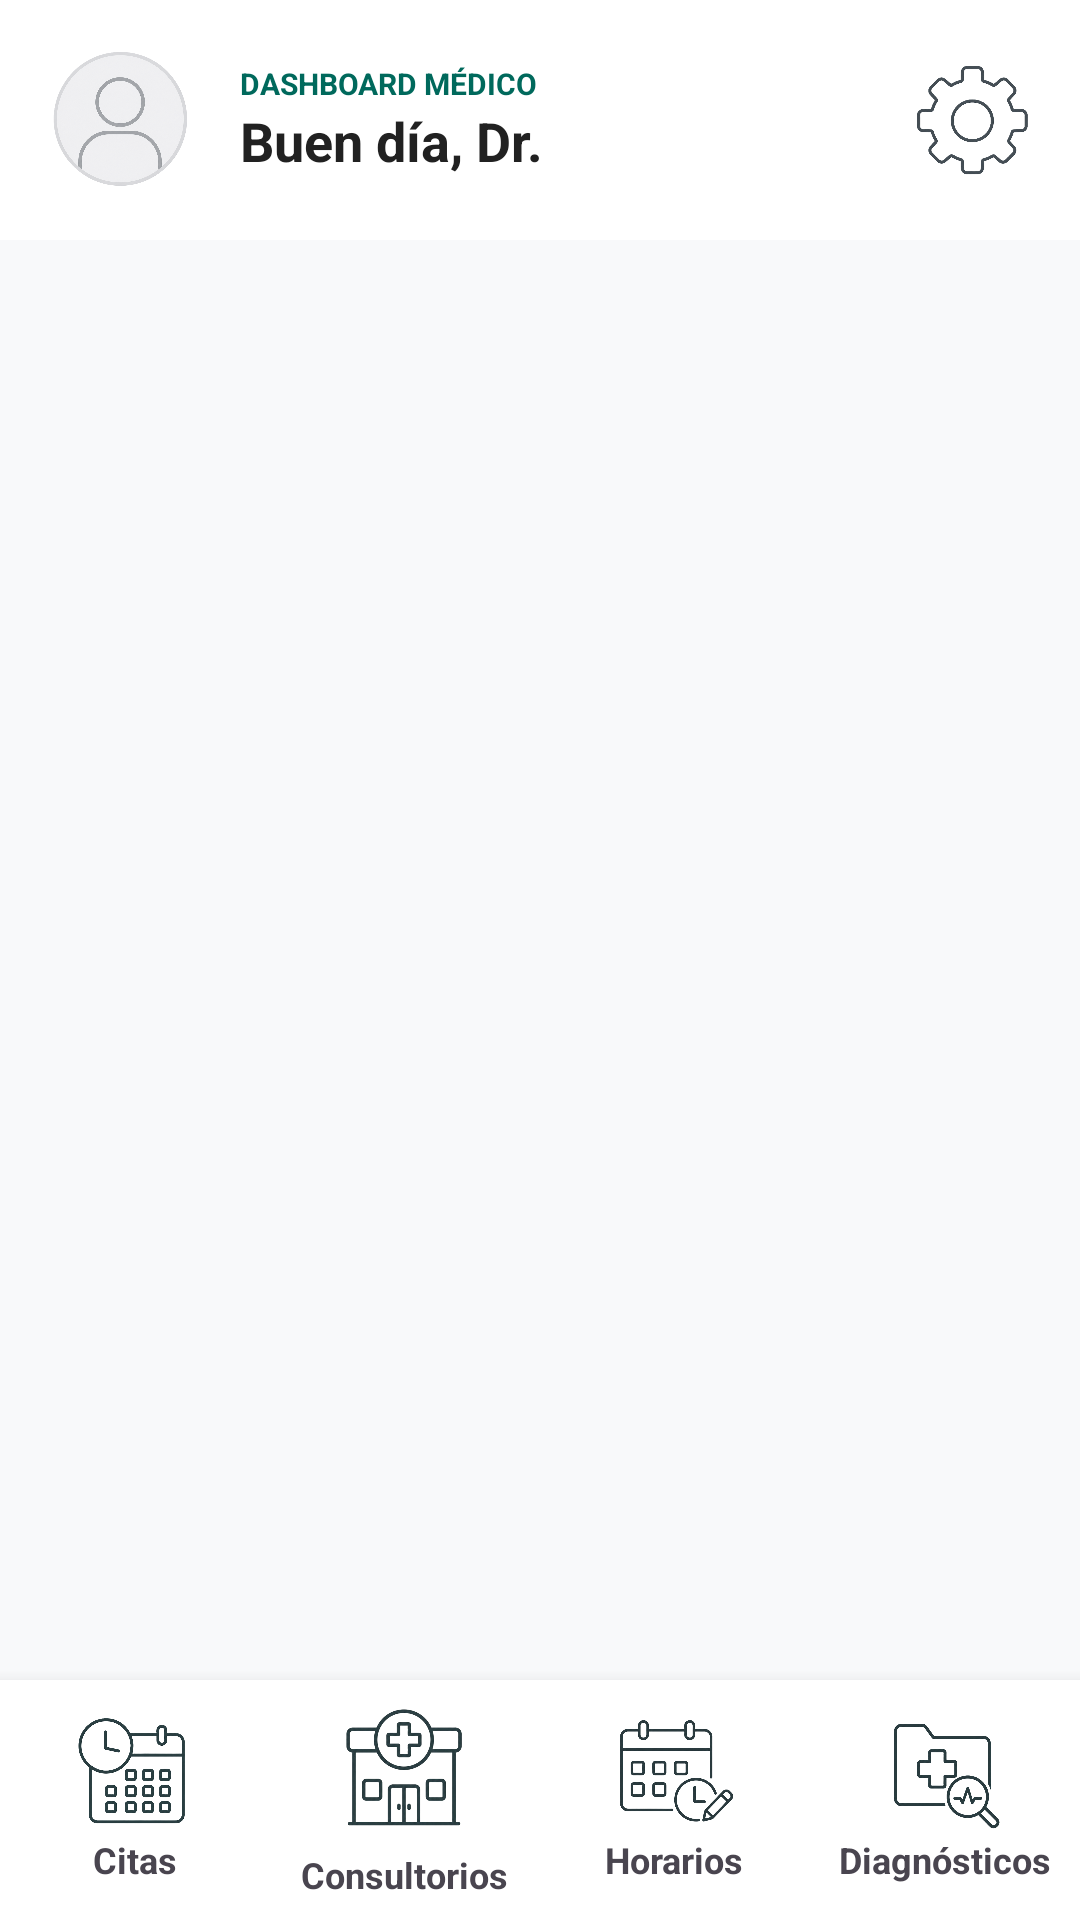

Produce the Android XML layout that renders to this screen, including the resource entries it uses.
<!-- AndroidManifest.xml: application theme Theme.MapSalud20 -->
<!-- res/layout/medic_principal.xml -->
<?xml version="1.0" encoding="utf-8"?>
<androidx.constraintlayout.widget.ConstraintLayout
    xmlns:android="http://schemas.android.com/apk/res/android"
    xmlns:app="http://schemas.android.com/apk/res-auto"
    xmlns:tools="http://schemas.android.com/tools"
    android:layout_width="match_parent"
    android:layout_height="match_parent"
    android:background="?android:attr/windowBackground"
    tools:context=".medicPages.PrincipalMedic">

    <androidx.constraintlayout.widget.ConstraintLayout
        android:id="@+id/topBarMedic"
        android:layout_width="match_parent"
        android:layout_height="wrap_content"
        android:padding="16dp"
        android:background="?attr/colorSurface"
        app:layout_constraintTop_toTopOf="parent"
        app:layout_constraintStart_toStartOf="parent"
        app:layout_constraintEnd_toEndOf="parent">

        <com.google.android.material.imageview.ShapeableImageView
            android:id="@+id/imgProfileMedic"
            android:layout_width="48dp"
            android:layout_height="48dp"
            android:src="@drawable/user"
            app:layout_constraintStart_toStartOf="parent"
            app:layout_constraintTop_toTopOf="parent"
            app:layout_constraintBottom_toBottomOf="parent"
            app:shapeAppearanceOverlay="@style/ShapeAppearance.Material3.Corner.Full"/>

        <LinearLayout
            android:layout_width="0dp"
            android:layout_height="wrap_content"
            android:orientation="vertical"
            android:layout_marginStart="16dp"
            android:layout_marginEnd="16dp"
            app:layout_constraintStart_toEndOf="@id/imgProfileMedic"
            app:layout_constraintEnd_toStartOf="@id/btnConfiguracionMedic"
            app:layout_constraintTop_toTopOf="parent"
            app:layout_constraintBottom_toBottomOf="parent">

            <TextView
                android:layout_width="wrap_content"
                android:layout_height="wrap_content"
                android:text="DASHBOARD MÉDICO"
                android:textColor="#00695C"
                android:textSize="10sp"
                android:textStyle="bold"
                android:textAllCaps="true"/>

            <TextView
                android:id="@+id/txtBienvenidaMedic"
                android:layout_width="wrap_content"
                android:layout_height="wrap_content"
                android:text="Buen día, Dr."
                android:textColor="#212121"
                android:textSize="18sp"
                android:textStyle="bold"/>
        </LinearLayout>

        <ImageView
            android:id="@+id/btnConfiguracionMedic"
            android:layout_width="40dp"
            android:layout_height="40dp"
            android:src="@drawable/configuration"
            app:layout_constraintEnd_toEndOf="parent"
            app:layout_constraintTop_toTopOf="parent"
            app:layout_constraintBottom_toBottomOf="parent"/>
    </androidx.constraintlayout.widget.ConstraintLayout>

    <androidx.fragment.app.FragmentContainerView
        android:id="@+id/fragmentContainerMedic"
        android:layout_width="match_parent"
        android:layout_height="0dp"
        app:layout_constraintTop_toBottomOf="@id/topBarMedic"
        app:layout_constraintBottom_toTopOf="@id/bottomMenuMedic"
        app:layout_constraintStart_toStartOf="parent"
        app:layout_constraintEnd_toEndOf="parent" />

    <LinearLayout
        android:id="@+id/bottomMenuMedic"
        android:layout_width="match_parent"
        android:layout_height="80dp"
        android:orientation="horizontal"
        android:weightSum="4"
        android:background="?attr/colorSurface"
        android:elevation="8dp"
        app:layout_constraintBottom_toBottomOf="parent"
        app:layout_constraintStart_toStartOf="parent"
        app:layout_constraintEnd_toEndOf="parent">

        <LinearLayout
            android:id="@+id/btnMenuCitasMedicas"
            android:layout_width="0dp"
            android:layout_height="match_parent"
            android:layout_weight="1"
            android:background="@drawable/selector_boton_menu"
            android:clickable="true"
            android:focusable="true"
            android:gravity="center"
            android:orientation="vertical">
            <ImageView
                android:id="@+id/imgCitas"
                android:layout_width="40dp"
                android:layout_height="40dp"
                android:src="@drawable/schedule"/>
            <TextView
                android:id="@+id/txtCitas"
                android:layout_width="wrap_content"
                android:layout_height="wrap_content"
                android:text="Citas"
                android:textSize="12sp"
                android:textAlignment="center"
                android:textStyle="bold"/>
        </LinearLayout>

        <LinearLayout
            android:id="@+id/btnMenuConsultorio"
            android:layout_width="0dp"
            android:layout_height="match_parent"
            android:layout_weight="1"
            android:background="@drawable/selector_boton_menu"
            android:clickable="true"
            android:focusable="true"
            android:gravity="center"
            android:orientation="vertical">
            <ImageView
                android:id="@+id/imgConsultorio"
                android:layout_width="50dp"
                android:layout_height="50dp"
                android:src="@drawable/consultorios" />
            <TextView
                android:id="@+id/txtConsultorio"
                android:layout_width="wrap_content"
                android:layout_height="wrap_content"
                android:text="Consultorios"
                android:textSize="12sp"
                android:textAlignment="center"
                android:textStyle="bold"/>
        </LinearLayout>

        <LinearLayout
            android:id="@+id/btnMenuHorarios"
            android:layout_width="0dp"
            android:layout_height="match_parent"
            android:layout_weight="1"
            android:background="@drawable/selector_boton_menu"
            android:clickable="true"
            android:focusable="true"
            android:gravity="center"
            android:orientation="vertical">
            <ImageView
                android:id="@+id/imgHorarios"
                android:layout_width="40dp"
                android:layout_height="40dp"
                android:src="@drawable/horarios" />
            <TextView
                android:id="@+id/txtHorarios"
                android:layout_width="wrap_content"
                android:layout_height="wrap_content"
                android:text="Horarios"
                android:textSize="12sp"
                android:textAlignment="center"
                android:textStyle="bold"/>
        </LinearLayout>

        <LinearLayout
            android:id="@+id/btnMenuDiagnosticosMedic"
            android:layout_width="0dp"
            android:layout_height="match_parent"
            android:layout_weight="1"
            android:background="@drawable/selector_boton_menu"
            android:clickable="true"
            android:focusable="true"
            android:gravity="center"
            android:orientation="vertical">
            <ImageView
                android:id="@+id/imgDiagnosticos"
                android:layout_width="40dp"
                android:layout_height="40dp"
                android:src="@drawable/diagnosticos" />
            <TextView
                android:id="@+id/txtDiagnosticos"
                android:layout_width="wrap_content"
                android:layout_height="wrap_content"
                android:text="Diagnósticos"
                android:textSize="12sp"
                android:textStyle="bold"/>
        </LinearLayout>

    </LinearLayout>
</androidx.constraintlayout.widget.ConstraintLayout>
<!-- resources referenced by this layout -->
<resources>
  <!-- drawable configuration: png bitmap (drawable, 189742 bytes) -->
  <!-- drawable consultorios: png bitmap (drawable, 103716 bytes) -->
  <!-- drawable diagnosticos: png bitmap (drawable, 326579 bytes) -->
  <!-- drawable horarios: png bitmap (drawable, 330740 bytes) -->
  <!-- drawable schedule: png bitmap (drawable, 369576 bytes) -->
  <!-- drawable selector_boton_menu (drawable) -->
  <?xml version="1.0" encoding="utf-8"?>
  <selector xmlns:android="http://schemas.android.com/apk/res/android">
      <item android:state_selected="true">
          <shape android:shape="rectangle">
              <solid android:color="#1A00695C" />
              <corners android:radius="16dp" />
          </shape>
      </item>
  
      <item android:state_pressed="true">
          <shape android:shape="rectangle">
              <solid android:color="#2600695C" />
              <corners android:radius="16dp" />
          </shape>
      </item>
  
      <item>
          <shape android:shape="rectangle">
              <solid android:color="@android:color/transparent" />
          </shape>
      </item>
  </selector>
  <!-- drawable user: png bitmap (drawable, 451048 bytes) -->
  <style name="Theme.MapSalud20" parent="Theme.Material3.DayNight.NoActionBar">
          
          <item name="colorPrimary">@color/brand_primary</item>
          <item name="colorOnPrimary">@color/white</item>
          <item name="colorPrimaryContainer">@color/brand_secondary</item>
          <item name="colorOnPrimaryContainer">@color/white</item>
  
          
          <item name="colorSecondary">@color/brand_secondary</item>
          <item name="colorOnSecondary">@color/white</item>
          <item name="colorSecondaryContainer">@color/brand_primary_variant</item>
          <item name="colorOnSecondaryContainer">@color/white</item>
  
          
          <item name="android:statusBarColor">@color/brand_primary</item>
          <item name="android:windowLightStatusBar">false</item>
  
          
          <item name="android:windowBackground">@color/light_background</item>
          <item name="colorSurface">@color/light_surface</item>
          <item name="colorOnSurface">@color/light_on_surface</item>
          <item name="colorSurfaceVariant">@color/grey_very_light</item>
          <item name="colorOnSurfaceVariant">@color/light_on_surface_variant</item>
          <item name="colorOutline">@color/light_outline</item>
  
          
          <item name="colorError">@color/error</item>
          <item name="colorOnError">@color/white</item>
  
          
          <item name="colorControlNormal">?attr/colorOnSurfaceVariant</item>
          <item name="colorControlActivated">?attr/colorPrimary</item>
      </style>
  <color name="brand_primary">#00695C</color>
  <color name="white">#FFFFFFFF</color>
  <color name="brand_secondary">#00897B</color>
  <color name="brand_primary_variant">#004D40</color>
  <color name="light_background">#F8F9FA</color>
  <color name="light_surface">#FFFFFF</color>
  <color name="light_on_surface">#212121</color>
  <color name="grey_very_light">#F8F9FA</color>
  <color name="light_on_surface_variant">#757575</color>
  <color name="light_outline">#E0E0E0</color>
  <color name="error">#C62828</color>
</resources>
